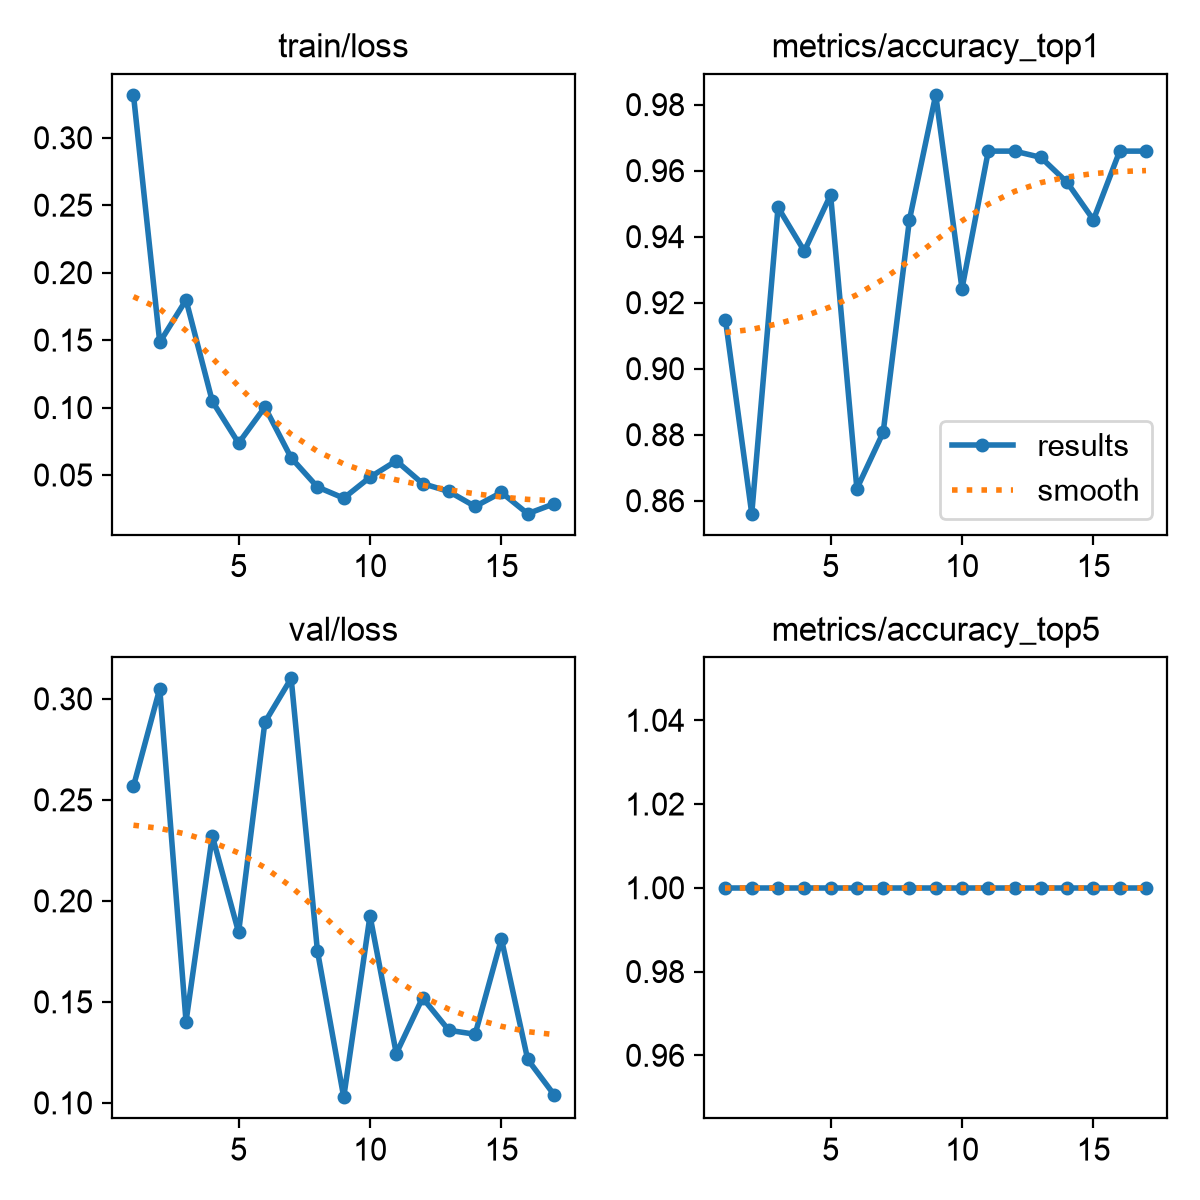

Data behind this chart, as committed beside it:
epoch, time, train/loss, metrics/accuracy_top1, metrics/accuracy_top5, val/loss, lr/pg0, lr/pg1, lr/pg2
1, 33.61, 0.3318, 0.9148, 1, 0.2567, 0.0005501, 0.0005501, 0.0005501
2, 67.14, 0.1483, 0.8561, 1, 0.3051, 0.001078, 0.001078, 0.001078
3, 101, 0.1798, 0.9489, 1, 0.1403, 0.001579, 0.001579, 0.001579
4, 135.9, 0.1046, 0.9356, 1, 0.2321, 0.001543, 0.001543, 0.001543
5, 169.7, 0.07359, 0.9526, 1, 0.1844, 0.001502, 0.001502, 0.001502
6, 203.6, 0.1003, 0.8636, 1, 0.2884, 0.001461, 0.001461, 0.001461
7, 238.2, 0.06274, 0.8807, 1, 0.3101, 0.001419, 0.001419, 0.001419
8, 273.4, 0.0411, 0.9451, 1, 0.1752, 0.001378, 0.001378, 0.001378
9, 308, 0.03283, 0.9829, 1, 0.1028, 0.001337, 0.001337, 0.001337
10, 342.1, 0.04835, 0.9242, 1, 0.1926, 0.001296, 0.001296, 0.001296
11, 375.6, 0.0605, 0.9659, 1, 0.1244, 0.001254, 0.001254, 0.001254
12, 409.8, 0.04367, 0.9659, 1, 0.152, 0.001213, 0.001213, 0.001213
13, 443.7, 0.03778, 0.964, 1, 0.1359, 0.001172, 0.001172, 0.001172
14, 477.7, 0.02669, 0.9564, 1, 0.134, 0.001131, 0.001131, 0.001131
15, 511.2, 0.03707, 0.9451, 1, 0.1812, 0.001089, 0.001089, 0.001089
16, 544.9, 0.02131, 0.9659, 1, 0.1215, 0.001048, 0.001048, 0.001048
17, 578.6, 0.02862, 0.9659, 1, 0.1041, 0.001007, 0.001007, 0.001007
